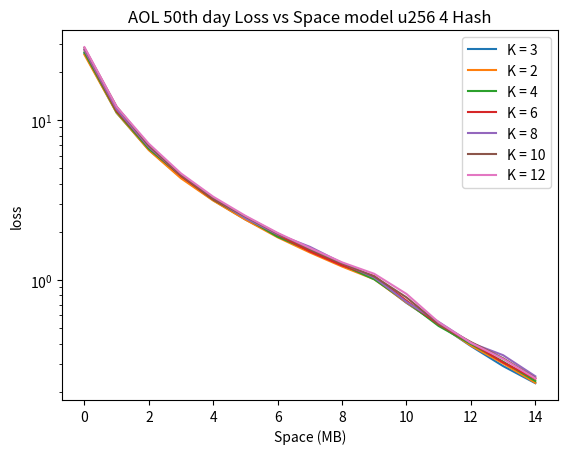

Write the Python code that produced this figure.
import matplotlib.pyplot as plt

kVal3 = [9.896377961751734,
5.088692402165797,
3.5587290836165706,
2.548809994981292,
2.0069527466205326,
1.642153882562234,
1.3919610907325273,
1.212405593207199,
1.0632398003941521,
1.068837903893783,
0.8332768898699624,
0.7199764977579024,
0.5958389606786273,
0.5157191645279354,
0.49999387962445374]


kVal2 = [10.156771379491845,
5.245218966635793,
3.4545194893158646,
2.4372967525287352,
1.8921834643773743,
1.625163720045862,
1.4877000852772326,
1.2110999130906672,
1.0558300657328334,
0.9961849659095082,
0.7987498112884207,
0.6904681271242803,
0.5929011804164304,
0.4983617794787888,
0.5028500548793674]



kVal4 = [10.583345234063563,
5.385922320193567,
3.392499683780597,
2.7957304260189404,
2.5584230648392587,
1.8304574368683262,
1.4772464838442487,
1.2689905052574026,
1.097644471464769,
0.9720462047551238,
0.8041928652742132,
0.7643777822207171,
0.6180681646625837,
0.5505481816364252,
0.5355573417984928]


kVal6 = [10.374648588437386,
5.118690402843119,
3.8095339130009016,
2.6587727422954672,
2.220113186145102,
1.9378741079552642,
1.4271083673694218,
1.3136529257435237,
1.3162479649751309,
1.0603346621348686,
0.8168416414031165,
0.7080703271952767,
0.5997641615289514,
0.5511030956859513,
0.6020817437357956]



kVal8 = [11.32564886181416,
5.651709828915102,
3.616383021262185,
2.961143775782082,
2.488838475128834,
1.758693993463439,
1.462728953048559,
1.5247405980830984,
1.1113214706854413,
1.5745196525258789,
1.0216294071804246,
0.7885899878816565,
0.6183619426888034,
0.582814801516221,
0.47531652542199987]

kVal10 = [11.603220133587397,
5.510957512352958,
3.6621715908488146,
2.712191380063081,
2.4120808052782117,
1.9283508036053092,
1.5814152756413133,
1.2372135154213062,
1.2196847598568648,
1.263571932773795,
0.8324445187956733,
0.743943888396992,
0.6381266754528058,
0.5868460888760134,
0.5250874193640522]



kVal12 = [12.116156567366973,
5.42224470893534,
3.972107408510586,
2.6271426414724806,
2.387427932577943,
2.0585923952293714,
1.8486308719903053,
1.3664840074586977,
1.1065230962571864,
1.1759036734494028,
1.0920300469636817,
0.7321193228416496,
0.6495268949702754,
0.7639534361828442,
0.5852058282296202]

space = [0.1, 0.2, 0.3, 0.4, 0.5, 0.6, 0.7, 0.8, 0.9, 1, 1.2, 1.4, 1.6, 1.8, 2]

plt.plot(kVal3, label="K = 3")
plt.plot(kVal2, label="K = 2")
plt.plot(kVal4, label="K = 4")
plt.plot(kVal6, label="K = 6")
plt.plot(kVal8, label="K = 8")
plt.plot(kVal10, label="K = 10")
plt.plot(kVal12, label="K = 12")
plt.legend()
plt.ylim(0, 10)
plt.xlabel("Space (MB)")
plt.ylabel("loss")
plt.yscale("log")
plt.title("AOL 50th day Loss vs Space model u256 1 Hash")
plt.savefig("OptimalKValue.png")
plt.show()

plt.clf()

kVal2 = [14.026064639326268,
6.078793714782339,
3.7447885002223735,
2.5532411468767724,
1.8967696657866926,
1.494171362354794,
1.196317166021307,
0.9668969287955509,
0.8177025742299547,
0.6883667981867367,
0.5319422399758449,
0.41849495885067506,
0.33762031638261325,
0.27008809260536226,
0.2321254432171958]



kVal4 = [14.322906933569444,
6.360616607435032,
3.806216669454838,
2.6279546112949492,
1.9600339476830297,
1.5056899091328244,
1.2358547920500402,
0.9856579199699693,
0.87252481812284,
0.7256562062648164,
0.5605488752789871,
0.4225344067111958,
0.355785591003864,
0.27227918705091747,
0.22764124806698138]



kVal6 = [14.625082115038579,
6.443400807073522,
3.9245072077622685,
2.6047951102279634,
1.9885875397314379,
1.539107159615314,
1.2368218113863467,
1.0182346388774415,
0.8584846766197574,
0.736326060967101,
0.5362142621071229,
0.4331348971572896,
0.35016708625241244,
0.2970422265110187,
0.26212752414488155]



kVal8 = [15.035392091658744,
6.613494204004358,
3.9064398591497573,
2.7459228098236106,
1.9613314672988336,
1.5443910838369042,
1.229367193971022,
1.0530432547341104,
0.9163222255317587,
0.79390655410616,
0.5415104270798056,
0.4297319683535782,
0.34668663269178196,
0.28011734800047333,
0.24715300530840573]



kVal10 = [15.556121803633872,
6.535728712313787,
4.025954472566436,
2.709584100080381,
1.9948262425382421,
1.5943863915489855,
1.2324396224952363,
1.019405670731956,
0.862246667455515,
0.7390067854563556,
0.6105972262458025,
0.46374901563959964,
0.3366492167959426,
0.2931659886650645,
0.22007238364146023]

kVal3 = [14.174504147574496,
6.18765479449819,
3.777846688672817,
2.621613902229041,
1.9201454201229788,
1.5484468526988815,
1.2034820856607762,
0.9990615424162427,
0.8578767193154972,
0.7037615828107213,
0.5301877323192551,
0.42682683009429456,
0.33673490205359,
0.28119861434697635,
0.24936042075541756]


kVal12 = [15.968761603211973,
6.641550005508338,
4.101687999575654,
2.7549932063831437,
2.120746849026656,
1.7078418331748837,
1.280762027558011,
1.045160211030549,
0.8706479029553253,
0.7345225903061412,
0.5665019605603,
0.4478972429748289,
0.3419045792649837,
0.27753454951995854,
0.2448680651044748]

plt.plot(kVal3, label="K = 3")
plt.plot(kVal2, label="K = 2")
plt.plot(kVal4, label="K = 4")
plt.plot(kVal6, label="K = 6")
plt.plot(kVal8, label="K = 8")
plt.plot(kVal10, label="K = 10")
plt.plot(kVal12, label="K = 12")
plt.legend()
plt.xlabel("Space (MB)")
plt.ylabel("loss")
plt.yscale("log")
plt.title("AOL 50th day Loss vs Space model u256 2 Hash")
plt.savefig("OptimalKValueHash2.png")
plt.show()
plt.clf()

kVal3 = [20.016957520513458,
8.494359053871545,
5.039676354541115,
3.416197777895652,
2.470624237503213,
1.898936278730063,
1.5006507999330838,
1.2147925396702342,
0.9871798533558019,
0.8371082449619108,
0.5926237233916674,
0.44111586686959114,
0.34243501181232483,
0.2678847574087146,
0.21621654704732682]

kVal2 = [19.662653060391786,
8.387174957055365,
4.98397277656957,
3.3659576551617207,
2.4539686555167024,
1.8698196121314004,
1.4839013721881975,
1.1797758310449928,
0.9937531366924675,
0.8300494118319101,
0.5831942648000882,
0.42858949825161274,
0.3472986702464063,
0.2720547732808885,
0.21714684413035584]



kVal4 = [20.2907137581962,
8.610189201209387,
5.165956023061575,
3.428401806734861,
2.5175307956896233,
1.897585715859525,
1.5201217546708665,
1.2022620908018915,
0.9943570137463634,
0.8310368324200373,
0.5880375219823488,
0.4617170509582468,
0.34819632532652206,
0.2782118710804095,
0.21549026248250594]



kVal6 = [20.60042108183758,
8.755344107914462,
5.142213046192515,
3.5482673216828586,
2.5107494195843856,
1.8881195350146684,
1.5059918476597725,
1.235626298029647,
1.0165780572295917,
0.8306206468828927,
0.6017430829555701,
0.44984760264889856,
0.3534353667941065,
0.269680067568946,
0.2217779282936801]



kVal8 = [21.336212630006976,
8.915542897712204,
5.300241142796522,
3.5187385497974155,
2.5685216844905603,
2.000979260087399,
1.5431466074758347,
1.2730054716157384,
0.9973886397669361,
0.8307063321405401,
0.6153629586711441,
0.45029234993859224,
0.3617468367859052,
0.2749803127919929,
0.21456404564984108]



kVal10 = [21.874695511316574,
9.130976036689612,
5.237213515421306,
3.5597369054565187,
2.572214311070127,
1.9576265999681741,
1.5688440242693291,
1.2352141927428668,
1.0430221598397278,
0.8366675779225813,
0.6109562882778488,
0.4635694846235765,
0.35414125010710656,
0.27881166788394135,
0.22101084122521758]



kVal12 = [22.007980969712303,
9.172011114601991,
5.319544807269374,
3.557027619214715,
2.6603395584353056,
2.009821162626539,
1.5668243003390687,
1.2573209892158983,
1.09756694670785,
0.8371572079662808,
0.6106665905019932,
0.45040659694878876,
0.37551360151458896,
0.28450361714194783,
0.22044776667496319]

plt.plot(kVal3, label="K = 3")
plt.plot(kVal2, label="K = 2")
plt.plot(kVal4, label="K = 4")
plt.plot(kVal6, label="K = 6")
plt.plot(kVal8, label="K = 8")
plt.plot(kVal10, label="K = 10")
plt.plot(kVal12, label="K = 12")
plt.legend()
plt.xlabel("Space (MB)")
plt.yscale("log")
plt.ylabel("loss")
plt.title("AOL 50th day Loss vs Space model u256 3 Hash")
plt.savefig("OptimalKValueHash3.png")
plt.show()
plt.clf()
kVal3 = [26.165894819306114,
11.108053190143748,
6.525593370409208,
4.391508182942105,
3.154568044295198,
2.386950543285336,
1.8853164030144889,
1.5225413431368149,
1.2281961621165074,
1.024326452671136,
0.7185198483778965,
0.5278211871080409,
0.3857223879257231,
0.2891347013052721,
0.2260907529285997]

kVal2 = [25.671139981149242,
11.116168808118067,
6.485488589579856,
4.319899789051056,
3.1352521390712536,
2.383000860932827,
1.847545525393438,
1.4849173545288739,
1.2128625812479854,
1.0096049093572381,
0.7217922091699547,
0.5274294830730814,
0.388509198924446,
0.30052676032201336,
0.22722506252983682]



kVal4 = [26.532011604232036,
11.26598744098938,
6.619341202776202,
4.488520215600429,
3.1787027251992184,
2.45108391850924,
1.8630423162765268,
1.5287351631896133,
1.2456963559283998,
1.0086623715231167,
0.7324661441226034,
0.5149806392120221,
0.39757551523361473,
0.3081813100051819,
0.2330802218024098]



kVal6 = [27.49089492131237,
11.438961494677313,
6.809366622735971,
4.470677280757947,
3.195537838201752,
2.467351876711155,
1.9200352533631464,
1.5083053496162524,
1.2322519309784847,
1.0567073195611283,
0.741605904938327,
0.5266379145024339,
0.40478939787745377,
0.3048967084620312,
0.24053891946809855]



kVal8 = [27.58302289428479,
11.697412713244084,
6.7948042091862755,
4.552008911266795,
3.2603199732335577,
2.43320426141348,
1.9306887870639742,
1.6111562205456926,
1.2769225119653342,
1.0353512891551027,
0.728536863021915,
0.5458599739680027,
0.4036265265236675,
0.3383098786941567,
0.24967460003345807]



kVal10 = [28.298115332356794,
12.122868579216021,
6.922365076321083,
4.533684506881342,
3.226000987420588,
2.491400872357528,
1.9504943223316182,
1.5598021894623455,
1.270810296919819,
1.0506563082710756,
0.7776549169057013,
0.5298286702872088,
0.4085962714672172,
0.32365361938608556,
0.2434603787288388]

kVal12 = [28.562229938429024,
12.112561866796147,
7.110199401835296,
4.6329284364888625,
3.3139467037697434,
2.516918758134999,
1.968182207660262,
1.5847325191873773,
1.287902465695295,
1.0920422877147742,
0.8174006357030067,
0.5431425272254705,
0.40435689133885255,
0.32027517208455913,
0.24201597009992534]

plt.plot(kVal3, label="K = 3")
plt.plot(kVal2, label="K = 2")
plt.plot(kVal4, label="K = 4")
plt.plot(kVal6, label="K = 6")
plt.plot(kVal8, label="K = 8")
plt.plot(kVal10, label="K = 10")
plt.plot(kVal12, label="K = 12")
plt.legend()
plt.xlabel("Space (MB)")
plt.ylabel("loss")
plt.yscale("log")
plt.title("AOL 50th day Loss vs Space model u256 4 Hash")
plt.savefig("OptimalKValueHash4.png")
plt.show()